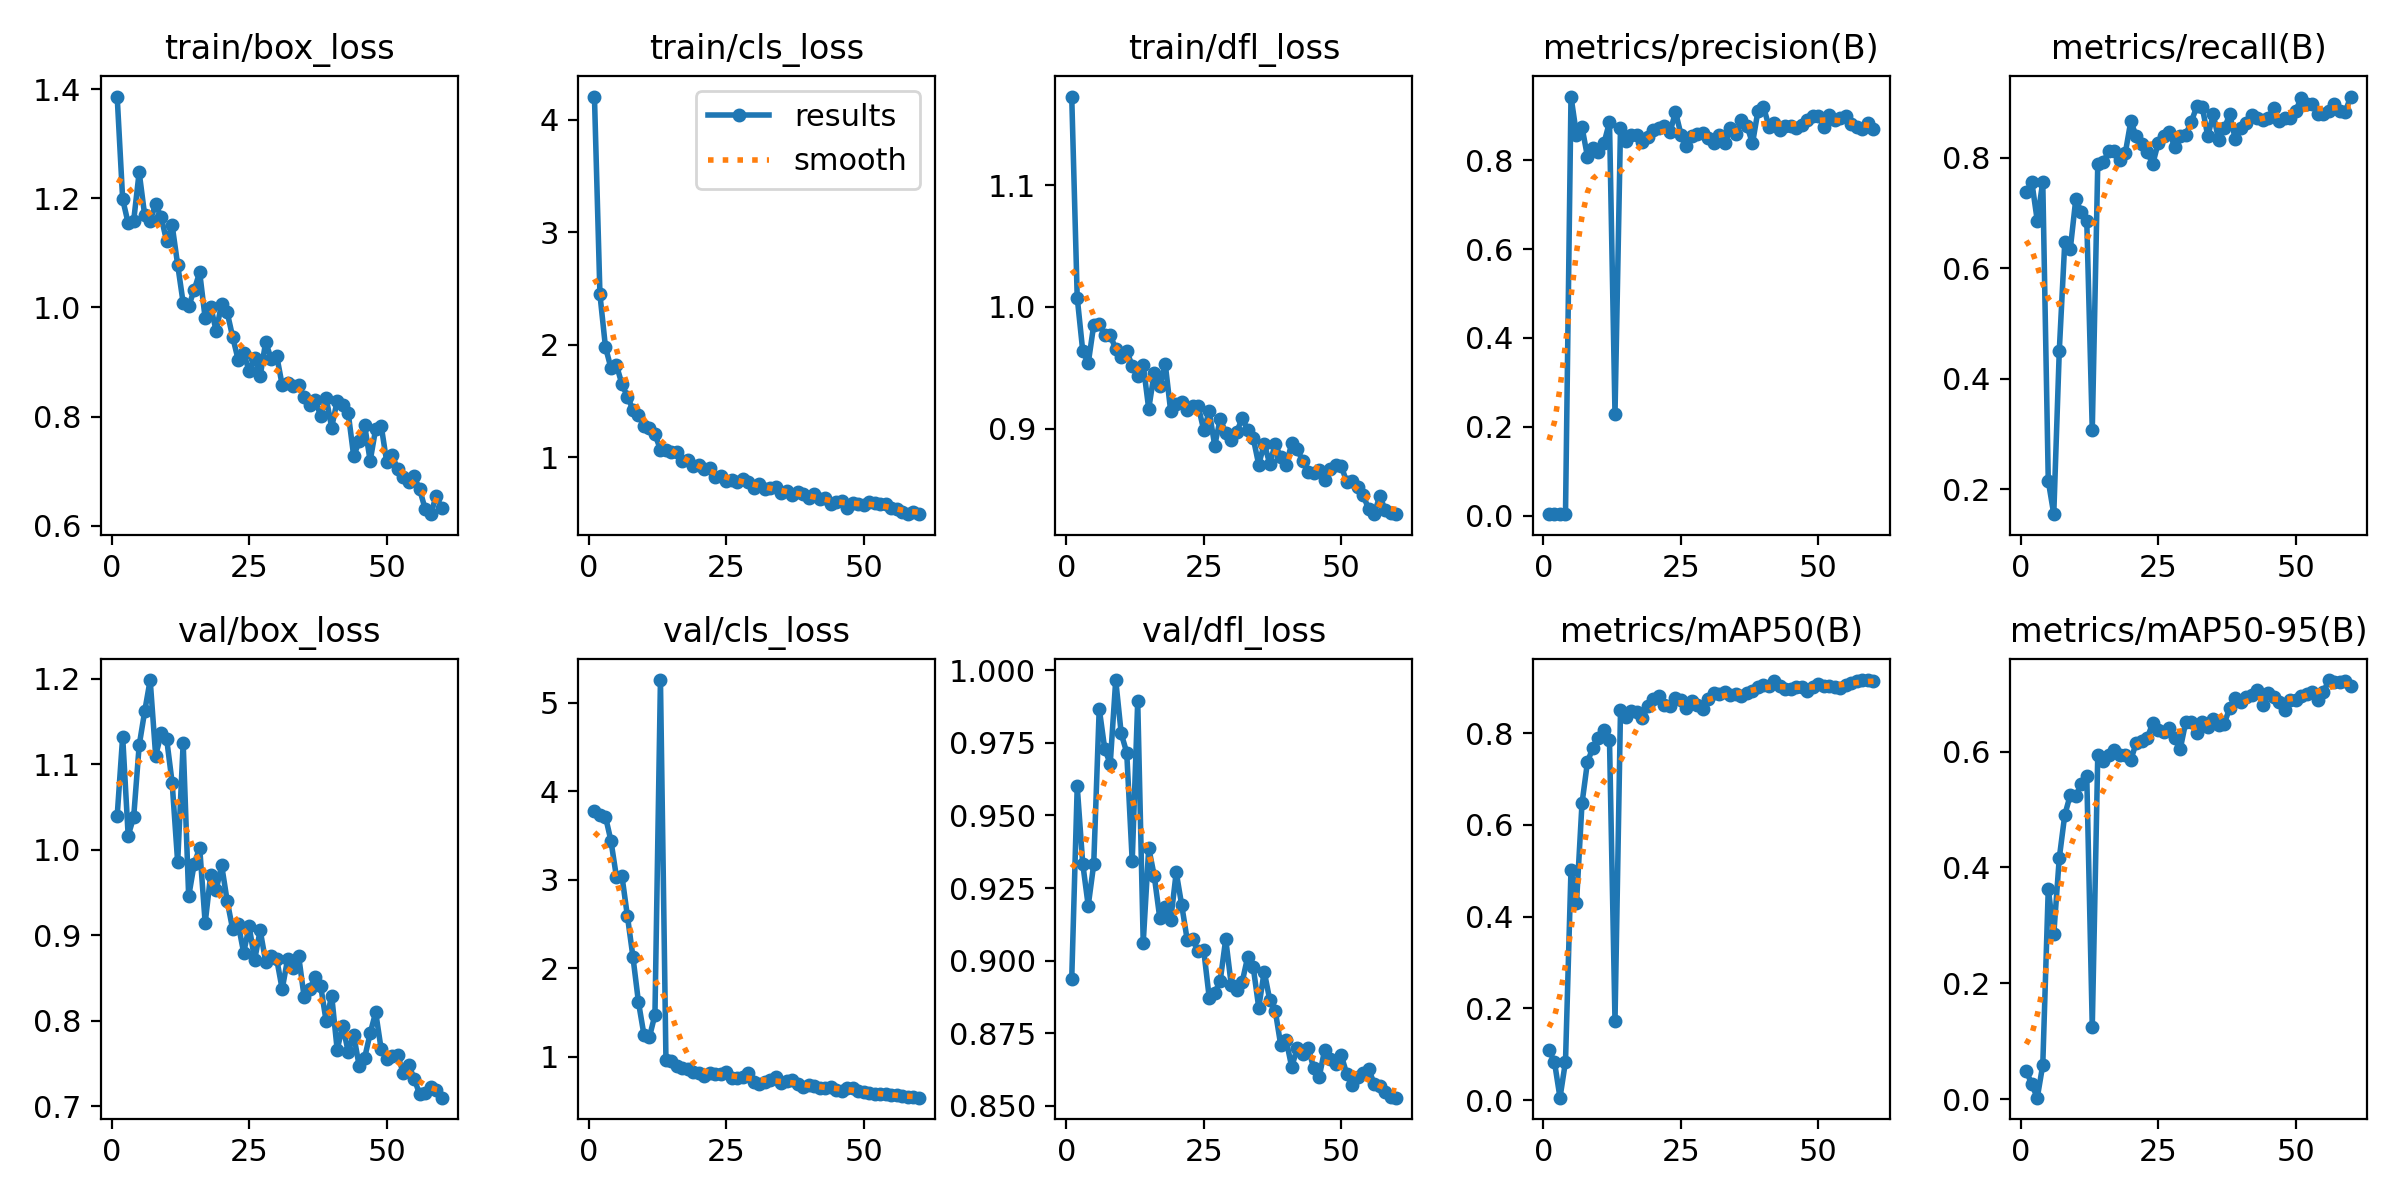

Source data for this figure (header and first rows):
epoch, time, train/box_loss, train/cls_loss, train/dfl_loss, metrics/precision(B), metrics/recall(B), metrics/mAP50(B), metrics/mAP50-95(B), val/box_loss, val/cls_loss, val/dfl_loss, lr/pg0, lr/pg1, lr/pg2
1, 51.06, 1.386, 4.207, 1.173, 0.0033, 0.7372, 0.1096, 0.04896, 1.039, 3.77, 0.8936, 0.00028, 0.00028, 0.00028
2, 58.89, 1.198, 2.448, 1.008, 0.00339, 0.7564, 0.08263, 0.02588, 1.133, 3.734, 0.96, 0.0005704, 0.0005704, 0.0005704
3, 71.53, 1.154, 1.981, 0.9639, 0.00307, 0.6859, 0.00516, 0.00279, 1.017, 3.713, 0.9334, 0.000851, 0.000851, 0.000851
4, 83.25, 1.159, 1.794, 0.9537, 0.00339, 0.7564, 0.08382, 0.05912, 1.038, 3.438, 0.9189, 0.001122, 0.001122, 0.001122
5, 96.89, 1.248, 1.819, 0.985, 0.9439, 0.2157, 0.502, 0.3632, 1.122, 3.029, 0.9332, 0.001382, 0.001382, 0.001382
6, 108.5, 1.169, 1.651, 0.9859, 0.8583, 0.1553, 0.4298, 0.2847, 1.162, 3.04, 0.9868, 0.001633, 0.001633, 0.001633
7, 120.6, 1.159, 1.539, 0.9773, 0.8753, 0.4502, 0.6468, 0.416, 1.199, 2.585, 0.9729, 0.001802, 0.001802, 0.001802
8, 132, 1.189, 1.423, 0.9768, 0.8078, 0.6466, 0.7378, 0.4905, 1.11, 2.126, 0.9677, 0.001769, 0.001769, 0.001769
9, 147.1, 1.165, 1.379, 0.9655, 0.827, 0.6346, 0.7688, 0.5249, 1.136, 1.617, 0.9966, 0.001736, 0.001736, 0.001736
10, 158.1, 1.121, 1.276, 0.9591, 0.8188, 0.7244, 0.7896, 0.5228, 1.13, 1.247, 0.9782, 0.001703, 0.001703, 0.001703
11, 172.4, 1.15, 1.264, 0.9639, 0.8391, 0.7021, 0.8079, 0.5438, 1.078, 1.222, 0.9717, 0.00167, 0.00167, 0.00167
12, 181.9, 1.078, 1.204, 0.9514, 0.8864, 0.6859, 0.7845, 0.5578, 0.9854, 1.472, 0.9343, 0.001637, 0.001637, 0.001637
13, 193.3, 1.008, 1.069, 0.9434, 0.2291, 0.3077, 0.1726, 0.1246, 1.125, 5.255, 0.9893, 0.001604, 0.001604, 0.001604
14, 209.1, 1.002, 1.062, 0.9524, 0.8737, 0.7885, 0.8501, 0.594, 0.9453, 0.9641, 0.9062, 0.001571, 0.001571, 0.001571
15, 220.1, 1.032, 1.044, 0.9163, 0.8429, 0.7912, 0.8345, 0.5831, 0.9832, 0.9485, 0.9388, 0.001538, 0.001538, 0.001538
16, 234, 1.064, 1.045, 0.9456, 0.8578, 0.812, 0.8484, 0.5938, 1.003, 0.8985, 0.9293, 0.001505, 0.001505, 0.001505
17, 245, 0.9803, 0.9637, 0.9351, 0.8579, 0.8124, 0.8461, 0.6031, 0.9142, 0.8705, 0.9148, 0.001472, 0.001472, 0.001472
18, 256.4, 1.002, 0.9742, 0.9533, 0.8405, 0.7949, 0.8326, 0.5941, 0.9708, 0.8655, 0.9185, 0.001439, 0.001439, 0.001439
19, 271, 0.957, 0.9234, 0.9141, 0.8527, 0.8077, 0.8601, 0.5944, 0.9532, 0.8235, 0.9141, 0.001406, 0.001406, 0.001406
20, 283.8, 1.007, 0.9298, 0.9203, 0.8682, 0.8654, 0.8747, 0.5851, 0.9817, 0.8097, 0.9304, 0.001373, 0.001373, 0.001373
21, 296.4, 0.9912, 0.8972, 0.9217, 0.8732, 0.8385, 0.8808, 0.6154, 0.9402, 0.7833, 0.9191, 0.00134, 0.00134, 0.00134
22, 309.8, 0.946, 0.9025, 0.9157, 0.8773, 0.8253, 0.8607, 0.6184, 0.9069, 0.8195, 0.9071, 0.001307, 0.001307, 0.001307
23, 321.4, 0.9042, 0.824, 0.9188, 0.8632, 0.8092, 0.8591, 0.6233, 0.9133, 0.8077, 0.9075, 0.001274, 0.001274, 0.001274
24, 332.3, 0.9166, 0.8382, 0.9186, 0.9094, 0.7885, 0.8769, 0.6492, 0.8795, 0.8007, 0.9032, 0.001241, 0.001241, 0.001241
25, 346.8, 0.8833, 0.7925, 0.8988, 0.8582, 0.8269, 0.8722, 0.6374, 0.9103, 0.8222, 0.9036, 0.001208, 0.001208, 0.001208
26, 359.3, 0.9075, 0.8026, 0.9142, 0.8332, 0.8397, 0.8552, 0.6345, 0.8713, 0.7543, 0.8872, 0.001175, 0.001175, 0.001175
27, 371.7, 0.8741, 0.7799, 0.8861, 0.8553, 0.8461, 0.8694, 0.6412, 0.9058, 0.7611, 0.8888, 0.001142, 0.001142, 0.001142
28, 384.5, 0.9369, 0.8112, 0.9081, 0.8588, 0.8188, 0.8606, 0.6231, 0.869, 0.7674, 0.8931, 0.001109, 0.001109, 0.001109
29, 394.9, 0.9057, 0.7835, 0.8965, 0.8613, 0.8397, 0.8521, 0.6045, 0.8751, 0.8174, 0.9074, 0.001076, 0.001076, 0.001076
30, 408.1, 0.9118, 0.7286, 0.8907, 0.8509, 0.8416, 0.8749, 0.6511, 0.8723, 0.7171, 0.8917, 0.001043, 0.001043, 0.001043
31, 421.1, 0.858, 0.76, 0.8973, 0.8384, 0.8645, 0.8874, 0.6512, 0.8368, 0.6916, 0.8897, 0.00101, 0.00101, 0.00101
32, 433.6, 0.8623, 0.7187, 0.9086, 0.8582, 0.8924, 0.8851, 0.6323, 0.8725, 0.7134, 0.8927, 0.000977, 0.000977, 0.000977
33, 446.8, 0.8562, 0.7241, 0.899, 0.8385, 0.891, 0.8888, 0.6512, 0.8613, 0.7334, 0.9013, 0.000944, 0.000944, 0.000944
34, 457, 0.8585, 0.7337, 0.8924, 0.8732, 0.8388, 0.8831, 0.6415, 0.8755, 0.772, 0.8978, 0.000911, 0.000911, 0.000911
35, 470.1, 0.8357, 0.6866, 0.8704, 0.8592, 0.8782, 0.8845, 0.6559, 0.8273, 0.7039, 0.8839, 0.000878, 0.000878, 0.000878
36, 483.2, 0.8209, 0.6999, 0.8877, 0.8901, 0.8309, 0.8811, 0.6456, 0.8369, 0.7216, 0.8962, 0.000845, 0.000845, 0.000845
37, 495.3, 0.8303, 0.6619, 0.8712, 0.8777, 0.8526, 0.8883, 0.6483, 0.8509, 0.7319, 0.8865, 0.000812, 0.000812, 0.000812
38, 508.1, 0.8019, 0.6947, 0.8872, 0.8384, 0.8782, 0.8931, 0.6753, 0.8405, 0.6916, 0.8828, 0.000779, 0.000779, 0.000779
39, 519, 0.8344, 0.6755, 0.8767, 0.9119, 0.8333, 0.9009, 0.6921, 0.7991, 0.661, 0.8709, 0.000746, 0.000746, 0.000746
40, 531.8, 0.7802, 0.6409, 0.8703, 0.9205, 0.8526, 0.9045, 0.6856, 0.8294, 0.674, 0.8726, 0.000713, 0.000713, 0.000713
41, 544.2, 0.8295, 0.6715, 0.8881, 0.8763, 0.8629, 0.9032, 0.6942, 0.766, 0.6701, 0.8634, 0.00068, 0.00068, 0.00068
42, 558, 0.821, 0.6334, 0.8835, 0.8837, 0.8767, 0.9138, 0.6978, 0.7941, 0.644, 0.8699, 0.000647, 0.000647, 0.000647
43, 571.1, 0.8075, 0.636, 0.8732, 0.8681, 0.8718, 0.9026, 0.7061, 0.7638, 0.6502, 0.8678, 0.000614, 0.000614, 0.000614
44, 580.9, 0.7279, 0.581, 0.8645, 0.877, 0.8686, 0.8963, 0.6803, 0.7832, 0.6599, 0.8699, 0.000581, 0.000581, 0.000581
45, 595.2, 0.7546, 0.5989, 0.8633, 0.8774, 0.8717, 0.8973, 0.7008, 0.7471, 0.6264, 0.863, 0.000548, 0.000548, 0.000548
46, 608.4, 0.7839, 0.6089, 0.8663, 0.8741, 0.8898, 0.9008, 0.6936, 0.7566, 0.6143, 0.86, 0.000515, 0.000515, 0.000515
47, 621, 0.719, 0.5528, 0.8582, 0.8805, 0.8654, 0.9012, 0.6856, 0.7852, 0.6401, 0.8694, 0.000482, 0.000482, 0.000482
48, 634.1, 0.7777, 0.5958, 0.8671, 0.89, 0.8718, 0.8924, 0.6708, 0.8097, 0.6479, 0.8663, 0.000449, 0.000449, 0.000449
49, 645.7, 0.7835, 0.585, 0.8706, 0.8998, 0.8718, 0.9001, 0.6895, 0.7665, 0.6148, 0.8645, 0.000416, 0.000416, 0.000416
50, 656.3, 0.7177, 0.5804, 0.8694, 0.8998, 0.8846, 0.9065, 0.6896, 0.755, 0.6007, 0.8675, 0.000383, 0.000383, 0.000383
51, 678.1, 0.73, 0.6061, 0.8562, 0.8763, 0.9081, 0.9038, 0.6965, 0.7583, 0.5833, 0.861, 0.00035, 0.00035, 0.00035
52, 688.5, 0.7035, 0.5946, 0.8572, 0.9031, 0.8962, 0.9035, 0.7001, 0.7596, 0.5776, 0.857, 0.000317, 0.000317, 0.000317
53, 700.6, 0.6889, 0.5816, 0.8522, 0.89, 0.8974, 0.9007, 0.7023, 0.739, 0.5722, 0.8599, 0.000284, 0.000284, 0.000284
54, 714.3, 0.6798, 0.5816, 0.8453, 0.8954, 0.8782, 0.8991, 0.6892, 0.7481, 0.5815, 0.8611, 0.000251, 0.000251, 0.000251
55, 726.4, 0.6905, 0.5529, 0.8338, 0.901, 0.8782, 0.9052, 0.7019, 0.7322, 0.5691, 0.8627, 0.000218, 0.000218, 0.000218
56, 735.8, 0.6667, 0.5371, 0.8301, 0.8817, 0.8846, 0.9094, 0.7233, 0.7137, 0.563, 0.8575, 0.000185, 0.000185, 0.000185
57, 747.5, 0.631, 0.5128, 0.8447, 0.8749, 0.8967, 0.9139, 0.7199, 0.7153, 0.5566, 0.8568, 0.000152, 0.000152, 0.000152
58, 761.8, 0.6215, 0.4945, 0.8333, 0.871, 0.8846, 0.9153, 0.7192, 0.7225, 0.5429, 0.8549, 0.000119, 0.000119, 0.000119
59, 773.6, 0.6547, 0.5127, 0.8306, 0.8844, 0.883, 0.9159, 0.7219, 0.7193, 0.5407, 0.8532, 8.6e-05, 8.6e-05, 8.6e-05
60, 786.6, 0.6331, 0.4952, 0.8298, 0.871, 0.9103, 0.9147, 0.7126, 0.7098, 0.536, 0.8528, 5.3e-05, 5.3e-05, 5.3e-05
